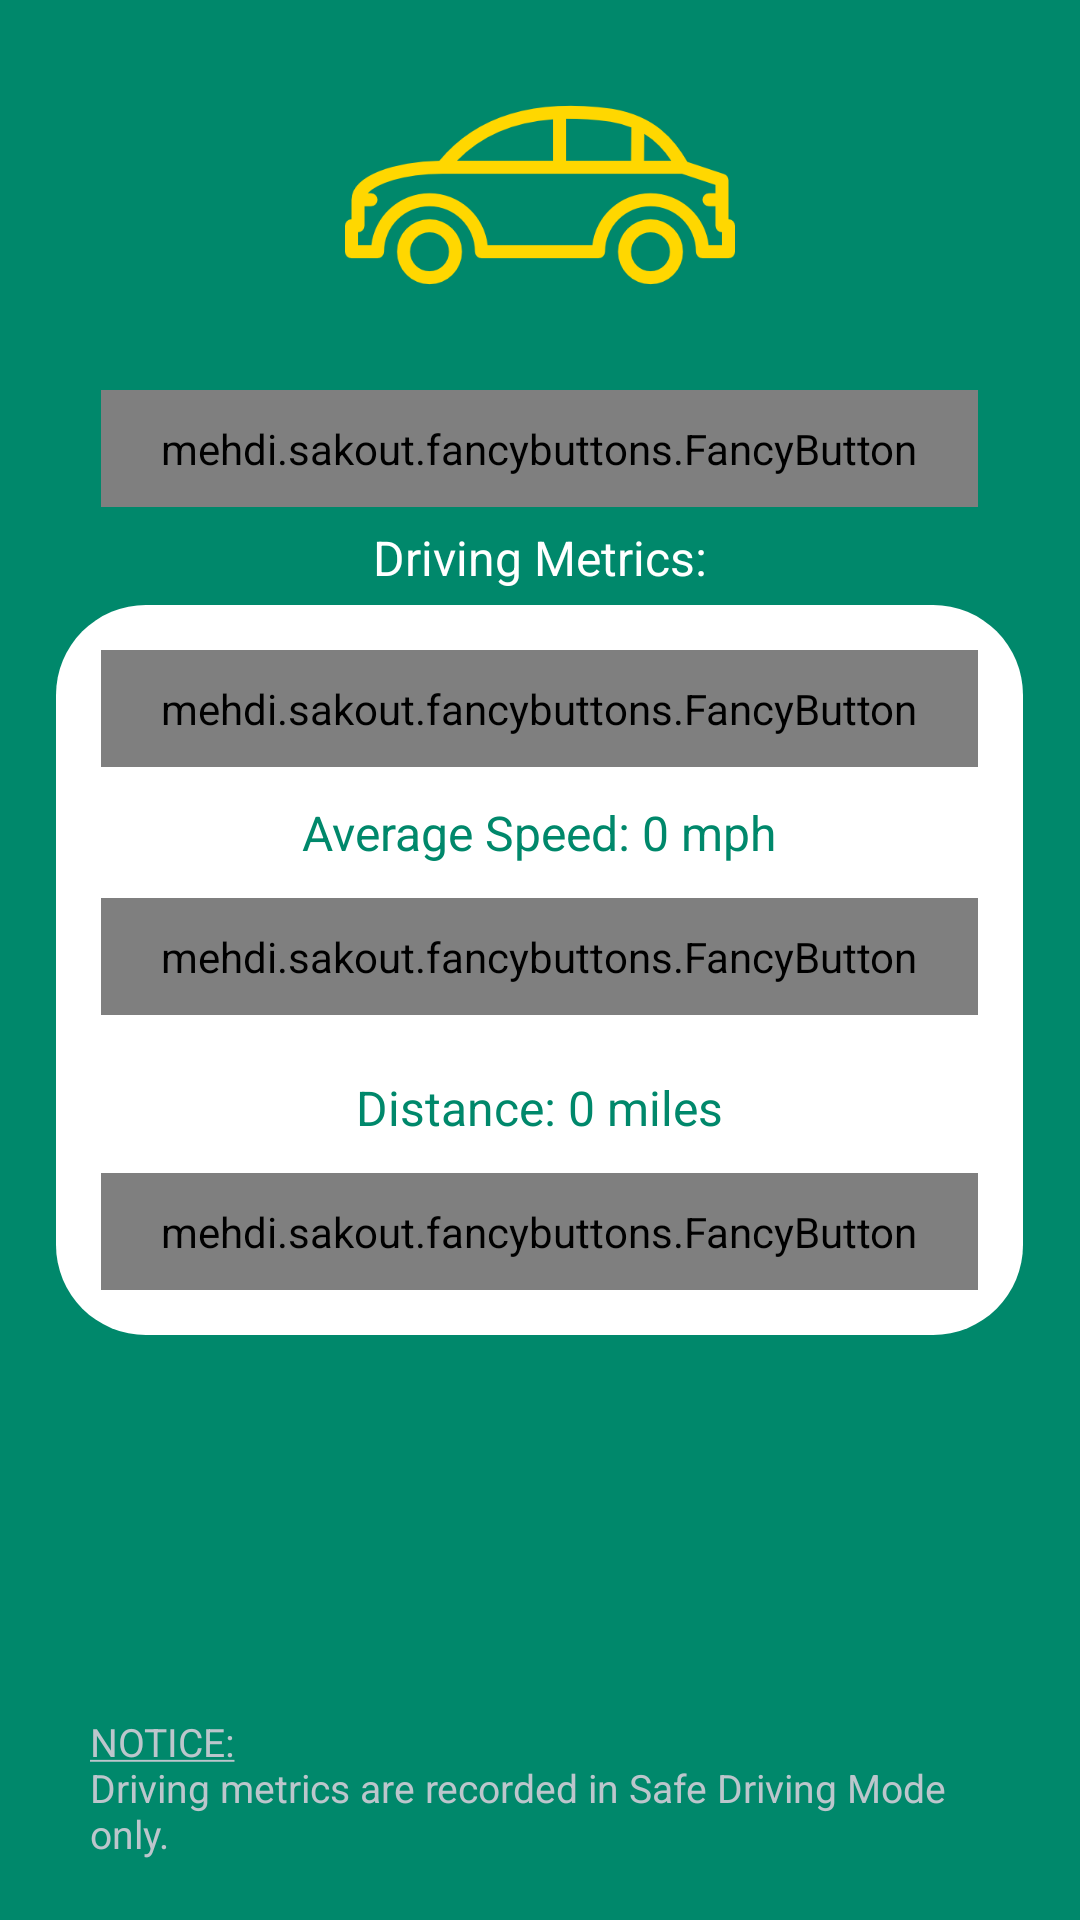

Android layout source for this screen:
<!-- AndroidManifest.xml: application theme Theme.Design.NoActionBar -->
<!-- res/layout/fragment_home.xml -->
<?xml version="1.0" encoding="utf-8"?>
<RelativeLayout xmlns:android="http://schemas.android.com/apk/res/android"
    xmlns:app="http://schemas.android.com/apk/res-auto"
    xmlns:tools="http://schemas.android.com/tools"
    android:layout_width="match_parent"
    android:layout_height="match_parent"
    android:background="@color/observatoryGreen"
    xmlns:fancy="http://schemas.android.com/apk/res-auto"
    tools:context="chrisdurning.bestdriver.HomeFragment">

    <mehdi.sakout.fancybuttons.FancyButton
        android:id="@+id/enable_safe_driving_prompt"
        android:layout_width="wrap_content"
        android:layout_height="wrap_content"
        android:paddingBottom="10dp"
        android:paddingLeft="20dp"
        android:paddingRight="20dp"
        android:paddingTop="10dp"
        fancy:fb_borderColor="@color/yellowStench"
        fancy:fb_borderWidth="1dp"
        fancy:fb_defaultColor="@color/yellowStench"
        fancy:fb_focusColor="@color/white"
        fancy:fb_iconPosition="left"
        fancy:fb_radius="30dp"
        fancy:fb_text="Safe Driving Prompt"
        fancy:fb_textColor="@color/observatoryGreen"
        android:layout_below="@+id/car_icon"
        android:layout_centerHorizontal="true" />


    <ImageButton
        android:id="@+id/settings_button"
        android:layout_width="50dp"
        android:layout_height="50dp"
        android:layout_alignParentEnd="true"
        android:layout_alignParentTop="true"
        android:background="@android:color/transparent"
        android:src="@drawable/ic_action_gear" />

    <ImageView
        android:id="@+id/car_icon"
        android:layout_width="130dp"
        android:layout_height="130dp"
        android:src="@drawable/large_yellow"
        android:layout_below="@+id/switch_button"
        android:layout_centerHorizontal="true" />
    <TextView
        android:id="@+id/metric_header"
        android:layout_width="wrap_content"
        android:layout_height="wrap_content"
        android:textSize="16sp"
        android:textColor="@color/white"
        android:text="Driving Metrics:"
        android:layout_below="@+id/enable_safe_driving_prompt"
        android:layout_centerHorizontal="true"
        android:layout_marginTop="6dp" />

    <RelativeLayout
        android:id="@+id/driving_metrics_box"
        android:layout_width="wrap_content"
        android:layout_height="wrap_content"
        android:padding="15dp"
        android:background="@drawable/border"
        android:layout_below="@+id/metric_header"
        android:layout_marginTop="5dp"
        android:layout_centerHorizontal="true">

        <mehdi.sakout.fancybuttons.FancyButton
            android:id="@+id/your_score"
            android:layout_width="wrap_content"
            android:layout_height="wrap_content"
            android:paddingBottom="10dp"
            android:paddingLeft="20dp"
            android:paddingRight="20dp"
            android:paddingTop="10dp"
            fancy:fb_borderColor="@color/observatoryGreen"
            fancy:fb_borderWidth="1dp"
            fancy:fb_defaultColor="@color/white"
            fancy:fb_focusColor="@color/blueish"
            fancy:fb_iconPosition="left"
            fancy:fb_radius="30dp"
            fancy:fb_text="Your Score"
            fancy:fb_textColor="@color/observatoryGreen"
            android:layout_centerHorizontal="true"/>

        <TextView
            android:id="@+id/user_avg_speed_textview"
            android:layout_width="wrap_content"
            android:layout_height="wrap_content"
            android:textColor="@color/observatoryGreen"
            android:text="Average Speed: 0 mph"
            android:layout_below="@+id/your_score"
            android:textSize="16sp"
            android:layout_marginTop="11dp"

            android:layout_centerHorizontal="true" />

        <mehdi.sakout.fancybuttons.FancyButton
            android:id="@+id/clear_average_speed_button"
            android:layout_width="wrap_content"
            android:layout_height="wrap_content"
            android:paddingBottom="10dp"
            android:paddingLeft="20dp"
            android:paddingRight="20dp"
            android:paddingTop="10dp"
            fancy:fb_borderColor="@color/observatoryGreen"
            fancy:fb_borderWidth="1dp"
            fancy:fb_defaultColor="@color/white"
            fancy:fb_focusColor="@color/blueish"
            fancy:fb_iconPosition="left"
            fancy:fb_radius="30dp"
            fancy:fb_text="Clear"
            fancy:fb_textColor="@color/observatoryGreen"
            android:layout_marginTop="11dp"
            android:layout_below="@+id/user_avg_speed_textview"
            android:layout_centerHorizontal="true" />

        <TextView
            android:id="@+id/user_distance_travelled_textview"
            android:layout_width="wrap_content"
            android:layout_height="wrap_content"
            android:textSize="16sp"
            android:text="Distance: 0 miles"
            android:textColor="@color/observatoryGreen"
            android:layout_marginTop="20dp"
            android:layout_below="@+id/clear_average_speed_button"
            android:layout_centerHorizontal="true"/>

        <mehdi.sakout.fancybuttons.FancyButton
            android:id="@+id/clear_distance_travelled"
            android:layout_width="wrap_content"
            android:layout_height="wrap_content"
            android:paddingBottom="10dp"
            android:paddingLeft="20dp"
            android:paddingRight="20dp"
            android:paddingTop="10dp"
            fancy:fb_borderColor="@color/observatoryGreen"
            fancy:fb_borderWidth="1dp"
            fancy:fb_defaultColor="@color/white"
            fancy:fb_focusColor="@color/blueish"
            fancy:fb_iconPosition="left"
            fancy:fb_radius="30dp"
            fancy:fb_text="Clear"
            fancy:fb_textColor="@color/observatoryGreen"
            android:layout_marginTop="11dp"
            android:layout_below="@+id/user_distance_travelled_textview"
            android:layout_centerHorizontal="true" />

    </RelativeLayout>

    <TextView
        android:layout_width="300dp"
        android:layout_height="wrap_content"
        android:textSize="13sp"
        android:textColor="@color/metallicSilver"
        android:text="@string/Notice"
        android:layout_alignParentBottom="true"
        android:layout_marginBottom="20dp"
        android:layout_centerHorizontal="true" />


</RelativeLayout>
<!-- resources referenced by this layout -->
<resources>
  <color name="blueish">#00bbff</color>
  <color name="metallicSilver">#BCC6CC</color>
  <color name="observatoryGreen">#00886B</color>
  <color name="white">#ffffff</color>
  <color name="yellowStench">#FFD700</color>
  <!-- drawable border (drawable) -->
  <?xml version="1.0" encoding="utf-8"?>
  <layer-list xmlns:android="http://schemas.android.com/apk/res/android">
      <item>
          <shape android:shape="rectangle">
              <solid android:color="@color/white" />
              <corners android:radius="30dp" />
          </shape>
      </item>
      <item android:left="2dp" android:right="2dp"  android:top="2dp" android:bottom="2dp">
          <shape android:shape="rectangle">
              <solid android:color="@color/white" />
              <corners android:radius="30dp" />
          </shape>
      </item>
  </layer-list>
  <!-- drawable large_yellow: png bitmap (drawable-hdpi, 16211 bytes) -->
  <string name="Notice"><u>NOTICE:</u> \nDriving metrics are recorded in Safe Driving Mode only.</string>
</resources>
